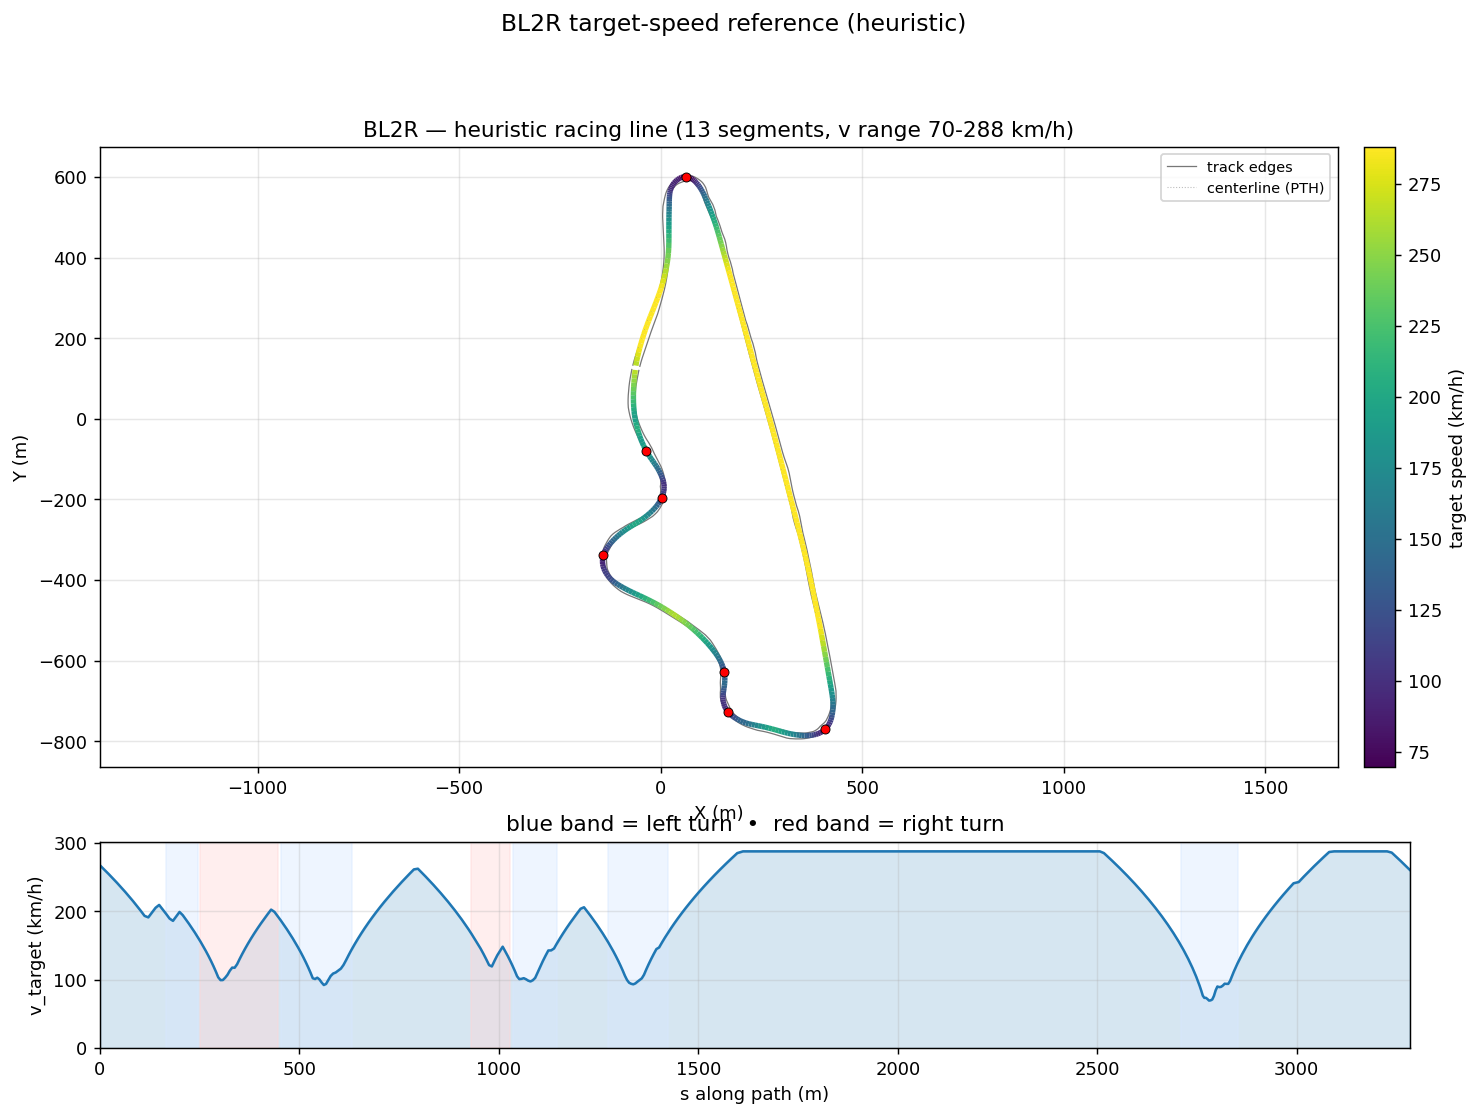

The table this chart was drawn from, first rows:
s_m, x_center_m, y_center_m, z_center_m, x_line_m, y_line_m, offset_m, heading_rad, curvature_1_per_m, radius_m, slope_pct, width_m, drive_left_m, drive_right_m, limit_left_m, limit_right_m, segment_id, segment_kind, v_target_ms, v_target_kmh
0.0, -63.97, 121.3, 6.993, -63.28, 121.2, 0.69, -1.707, 0.002465, 405.7, 7.734, 17.55, -7.799, 9.75, -17, 128.9, 0, straight, 74.31, 267.5
10.87, -65.28, 110.5, 7.834, -64.57, 110.5, 0.7202, -1.68, 0.002032, 492.2, 7.355, 17.5, -8.6, 8.9, -17.95, 133.5, 0, straight, 72.57, 261.2
21.59, -66.36, 99.9, 8.582, -65.61, 99.83, 0.7442, -1.663, 0.001869, 535.1, 6.526, 17.45, -9.45, 7.998, -19.15, 138.1, 0, straight, 70.81, 254.9
32.18, -67.21, 89.36, 9.226, -66.45, 89.31, 0.7622, -1.64, 0.001865, 536.2, 5.765, 17.25, -10.25, 6.999, -19.9, 142.7, 0, straight, 69.02, 248.5
42.61, -67.84, 78.96, 9.795, -67.07, 78.92, 0.7749, -1.624, 0.001767, 566, 4.625, 16.9, -10.9, 6, -20.5, 147.3, 0, straight, 67.22, 242
52.91, -68.29, 68.68, 10.19, -67.51, 68.66, 0.7828, -1.604, 0.002122, 471.3, 3.179, 17.05, -11.45, 5.6, -21, 151.9, 0, straight, 65.39, 235.4
63.07, -68.51, 58.53, 10.45, -67.72, 58.52, 0.7865, -1.58, 0.002356, 424.5, 2.073, 17.4, -12, 5.4, -21.4, 156.5, 0, straight, 63.54, 228.7
73.09, -68.49, 48.51, 10.61, -67.7, 48.52, 0.7856, -1.556, 0.002479, 403.4, 1.207, 17.5, -12.45, 5.05, -21.7, 161.1, 0, straight, 61.66, 222
82.97, -68.22, 38.64, 10.69, -67.44, 38.67, 0.7794, -1.531, 0.002654, 376.8, 0.552, 17.45, -12.75, 4.7, -21.8, 162.3, 0, straight, 59.74, 215.1
92.71, -67.7, 28.91, 10.72, -66.94, 28.96, 0.7662, -1.504, 0.002986, 334.9, 0.09871, 17.4, -12.75, 4.65, -21.8, 163.5, 0, straight, 57.79, 208
102.3, -66.93, 19.34, 10.71, -66.19, 19.41, 0.7433, -1.473, 0.003679, 271.8, -0.1604, 16.59, -11.79, 4.8, -21.75, 164.7, 0, straight, 55.8, 200.9
111.8, -65.83, 9.95, 10.69, -65.13, 10.05, 0.7075, -1.434, 0.004748, 210.6, -0.2317, 15.99, -10.79, 5.2, -21.55, 167.6, 0, straight, 53.77, 193.6
121.1, -64.33, 0.7463, 10.66, -63.69, 0.8677, 0.655, -1.384, 0.004856, 205.9, -0.2016, 15.8, -9.795, 6, -21, 170.4, 0, straight, 53.17, 191.4
130.3, -62.44, -8.236, 10.65, -61.87, -8.105, 0.5819, -1.344, 0.003839, 260.5, -0.8914, 15.8, -8.796, 6.999, -20, 173.3, 1, straight, 55.17, 198.6
139.3, -60.28, -17.02, 10.5, -59.81, -16.9, 0.4852, -1.314, 0.003373, 296.4, -2.406, 15.8, -7.797, 7.998, -18.8, 176.1, 1, straight, 57.06, 205.4
148.3, -57.87, -25.68, 10.21, -57.52, -25.58, 0.3628, -1.283, 0.003443, 290.4, -3.993, 15.8, -6.798, 8.997, -17.6, 171, 1, straight, 58.22, 209.6
157.2, -55.24, -34.13, 9.793, -55.04, -34.06, 0.2145, -1.253, 0.003663, 273, -5.346, 15.8, -5.799, 9.996, -16.55, 162.2, 1, straight, 56.4, 203.1
165.9, -52.38, -42.36, 9.276, -52.34, -42.34, 0.04175, -1.219, 0.004198, 238.2, -6.304, 15.8, -4.8, 11, -15.4, 153.5, 2, left, 54.55, 196.4
174.5, -49.28, -50.34, 8.703, -49.42, -50.4, -0.1525, -1.18, 0.004949, 202, -6.886, 15.84, -3.85, 11.99, -14.25, 144.9, 2, left, 52.67, 189.6
182.9, -45.9, -58.06, 8.104, -46.23, -58.22, -0.3642, -1.135, 0.005126, 195.1, -7.203, 15.99, -3, 12.99, -13.1, 136.5, 2, left, 51.75, 186.3
191.2, -42.25, -65.5, 7.497, -42.77, -65.77, -0.5884, -1.094, 0.004606, 217.1, -7.553, 16.34, -2.35, 13.99, -12.1, 128.2, 2, left, 53.61, 193
199.4, -38.39, -72.65, 6.862, -39.11, -73.05, -0.8203, -1.059, 0.003669, 272.6, -7.997, 15.89, -1.8, 14.09, -11.4, 120.1, 2, left, 55.37, 199.3
207.4, -34.41, -79.54, 6.207, -35.32, -80.08, -1.055, -1.035, 0.003183, 314.2, -8.272, 15.39, -1.3, 14.09, -10.8, 112.1, 2, left, 54.08, 194.7
215.2, -30.35, -86.2, 5.554, -31.44, -86.89, -1.288, -1.009, 0.004662, 214.5, -8.34, 13.99, -0.9, 13.09, -10.35, 104.3, 2, left, 52.35, 188.5
222.9, -26.13, -92.6, 4.913, -27.38, -93.46, -1.516, -0.9629, 0.004833, 206.9, -8.275, 12.84, -0.75, 12.09, -10.25, 96.67, 2, left, 50.59, 182.1
230.4, -21.76, -98.68, 4.296, -23.15, -99.7, -1.733, -0.9349, 0.002081, 480.4, -8.033, 11.74, -0.65, 11.09, -10.35, 89.18, 2, left, 48.81, 175.7
237.7, -17.4, -104.6, 3.719, -18.95, -105.7, -1.934, -0.9314, -0.001084, 922.7, -7.534, 10.94, -0.85, 10.09, -10.5, 81.86, 2, left, 47.01, 169.2
244.9, -13.19, -110.3, 3.203, -14.91, -111.5, -2.114, -0.95, -0.003051, 327.8, -7.044, 10.44, -1.35, 9.094, -10.95, 74.73, 2, left, 45.18, 162.7
251.8, -9.22, -116, 2.725, -11.1, -117.3, -2.266, -0.9742, -0.005136, 194.7, -6.413, 10.39, -2.3, 8.095, -11.8, 67.79, 3, right, 43.33, 156
258.6, -5.519, -121.7, 2.319, -7.551, -122.9, -2.385, -1.02, -0.007412, 134.9, -5.688, 10.39, -3.299, 7.096, -13.2, 61, 3, right, 41.44, 149.2
265.4, -2.165, -127.5, 1.956, -4.333, -128.7, -2.466, -1.074, -0.007332, 136.4, -5.449, 10.39, -4.298, 6.097, -15.15, 54.3, 3, right, 39.49, 142.2
271.9, 0.819, -133.3, 1.597, -1.432, -134.4, -2.504, -1.118, -0.006278, 159.3, -5.669, 10.39, -5.297, 5.098, -17.2, 50.25, 3, right, 37.49, 135
278.2, 3.495, -139, 1.226, 1.208, -140.1, -2.499, -1.155, -0.007228, 138.4, -5.66, 10.39, -6.296, 4.099, -18.4, 49.88, 3, right, 35.45, 127.6
284.4, 5.854, -144.7, 0.8877, 3.563, -145.6, -2.451, -1.208, -0.01029, 97.14, -5.133, 10.39, -7.295, 3.1, -19, 49.57, 3, right, 33.33, 120
290.5, 7.806, -150.5, 0.5979, 5.541, -151.1, -2.363, -1.28, -0.01393, 71.77, -4.247, 10.54, -8.294, 2.25, -19.25, 49.33, 3, right, 31.13, 112.1
296.4, 9.244, -156.2, 0.3787, 7.046, -156.6, -2.241, -1.374, -0.01655, 60.42, -2.943, 11.14, -9.293, 1.85, -19.45, 49.17, 3, right, 28.8, 103.7
302.2, 10.11, -162, 0.2504, 8.027, -162.2, -2.092, -1.475, -0.01795, 55.7, -1.34, 11.99, -10.29, 1.7, -19.55, 49.11, 3, right, 27.65, 99.55
308, 10.35, -167.8, 0.2217, 8.435, -167.7, -1.92, -1.583, -0.0179, 55.87, 0.2425, 13.14, -11.29, 1.85, -19.55, 48.77, 3, right, 27.69, 99.7
313.8, 9.999, -173.5, 0.2776, 8.278, -173.3, -1.731, -1.682, -0.01675, 59.7, 1.304, 12.61, -10.36, 2.25, -18, 47.89, 3, right, 28.63, 103.1
319.5, 9.084, -179.2, 0.3722, 7.585, -178.9, -1.531, -1.776, -0.01546, 64.7, 1.674, 12.31, -9.361, 2.95, -15.3, 46.69, 3, right, 29.8, 107.3
325.4, 7.638, -184.9, 0.4729, 6.371, -184.5, -1.323, -1.862, -0.01386, 72.16, 1.513, 12.31, -8.362, 3.95, -13.75, 45.39, 3, right, 31.48, 113.3
331.4, 5.7, -190.5, 0.551, 4.666, -190.1, -1.109, -1.94, -0.01281, 78.06, 0.9657, 12.31, -7.363, 4.949, -13.2, 43.95, 3, right, 32.74, 117.9
337.5, 3.294, -196.1, 0.5885, 2.489, -195.7, -0.8918, -2.016, -0.01285, 77.79, 0.3456, 12.31, -6.364, 5.948, -14.25, 41.27, 3, right, 32.68, 117.7
343.6, 0.415, -201.6, 0.5927, -0.1679, -201.2, -0.674, -2.097, -0.01181, 84.65, 0.03467, 12.31, -5.365, 6.947, -14.25, 39.83, 3, right, 34.09, 122.7
349.9, -2.951, -206.9, 0.5927, -3.332, -206.7, -0.4584, -2.163, -0.01017, 98.33, -0.000463, 12.31, -4.366, 7.946, -13.3, 37.47, 3, right, 36.21, 130.3
356.5, -6.809, -212.3, 0.5927, -7.005, -212.1, -0.2484, -2.228, -0.009261, 108, -0.0003545, 12.31, -3.367, 8.945, -12, 33.1, 3, right, 38.29, 137.8
363.4, -11.18, -217.6, 0.5927, -11.22, -217.6, -0.04825, -2.287, -0.007578, 132, 0.0416, 12.79, -2.85, 9.944, -11.1, 30.74, 3, right, 40.35, 145.3
370.7, -16.08, -222.9, 0.5989, -15.98, -223, 0.1373, -2.335, -0.006495, 154, 0.1149, 13.23, -2.29, 10.94, -10.6, 26.06, 3, right, 42.42, 152.7
378.3, -21.5, -228.3, 0.61, -21.29, -228.6, 0.3037, -2.384, -0.006133, 163.1, 0.04966, 13.04, -2.048, 10.99, -10.6, 24.1, 3, right, 44.49, 160.2
386.3, -27.41, -233.7, 0.606, -27.12, -234, 0.447, -2.43, -0.004852, 206.1, -0.1046, 13.06, -2.07, 10.99, -9.75, 21.45, 3, right, 46.54, 167.6
394.6, -33.78, -239, 0.5927, -33.42, -239.4, 0.5647, -2.463, -0.003785, 264.2, -0.08212, 12.58, -2.59, 9.992, -10.2, 18.85, 3, right, 48.59, 174.9
403.2, -40.57, -244.3, 0.5927, -40.17, -244.8, 0.6554, -2.494, -0.003943, 253.6, 8.491218876499618e-05, 12.39, -3.394, 8.993, -11, 17.45, 3, right, 50.64, 182.3
411.9, -47.61, -249.4, 0.5927, -47.2, -250, 0.7196, -2.531, -0.004202, 238, 0.0001741, 12.39, -4.393, 7.994, -12.05, 16.6, 3, right, 52.62, 189.4
420.5, -54.77, -254.2, 0.5927, -54.36, -254.9, 0.7587, -2.567, -0.003769, 265.3, -9.09606026153198e-05, 12.39, -5.392, 6.995, -13.45, 16.45, 3, right, 54.52, 196.3
429, -61.95, -258.7, 0.5927, -61.54, -259.4, 0.7749, -2.595, -0.002138, 467.8, 0.0001896, 11.9, -5.909, 5.996, -15.15, 14.75, 3, right, 56.32, 202.7
437.3, -69.06, -263, 0.5927, -68.66, -263.6, 0.7704, -2.603, 0.0006881, 1453, 0.0002729, 11.48, -6.43, 5.05, -16.95, 14.8, 3, right, 55.41, 199.5
445.4, -75.99, -267.2, 0.5927, -75.59, -267.8, 0.7474, -2.585, 0.002994, 334, 0.000195, 11.83, -7.053, 4.781, -19.5, 15, 3, right, 53.66, 193.2
453.3, -82.65, -271.5, 0.5928, -82.26, -272.1, 0.7077, -2.555, 0.004183, 239.1, -0.0003093, 11.76, -7.574, 4.19, -20.55, 15.35, 4, left, 51.89, 186.8
461.1, -89.01, -275.9, 0.5927, -88.63, -276.4, 0.653, -2.52, 0.004767, 209.8, -0.0004871, 11.39, -7.793, 3.599, -21.6, 16, 4, left, 50.11, 180.4
468.6, -95.05, -280.3, 0.5927, -94.69, -280.8, 0.5855, -2.483, 0.005328, 187.7, 0.0151, 12.12, -8.792, 3.33, -22.35, 17, 4, left, 48.31, 173.9
... 312 more rows
